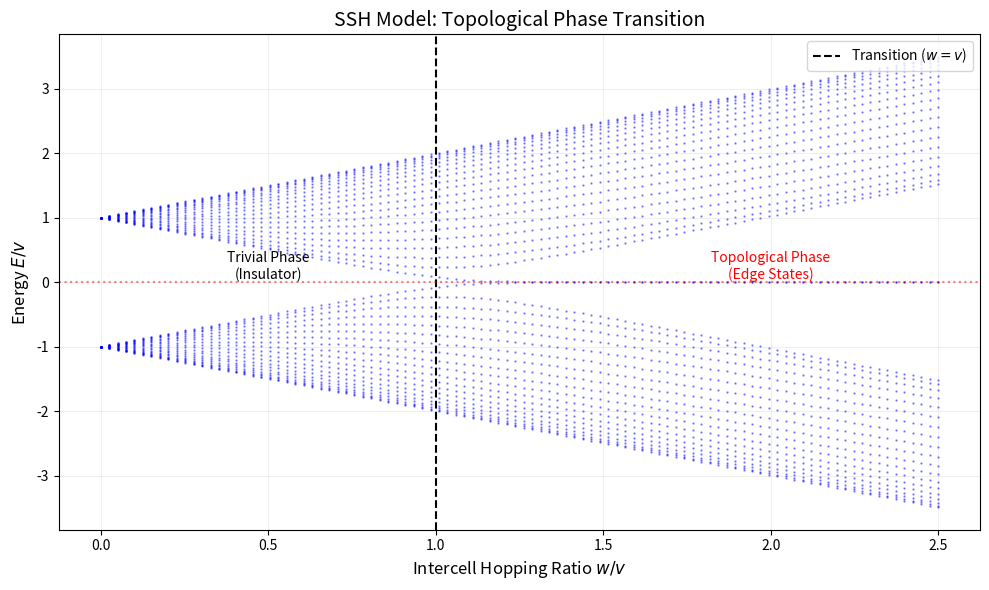

Recreate this plot in Python.
import numpy as np
import matplotlib.pyplot as plt

def construct_ssh_hamiltonian(N, v, w):
    """
    Constructs the real-space Hamiltonian for a finite SSH chain.
    
    Args:
        N (int): Number of unit cells (Total sites = 2*N)
        v (float): Intracell hopping (A-B within cell)
        w (float): Intercell hopping (B-A between cells)
        
    Returns:
        H (ndarray): The 2N x 2N Hamiltonian matrix
    """
    num_sites = 2 * N
    H = np.zeros((num_sites, num_sites))
    
    # We loop through the sites 0 to 2N-2
    # Site i connects to site i+1
    for i in range(num_sites - 1):
        if i % 2 == 0:
            # Even i (0, 2, 4...) is an A site. 
            # Connection A -> B is INTRA-cell (v)
            H[i, i+1] = v
            H[i+1, i] = v
        else:
            # Odd i (1, 3, 5...) is a B site.
            # Connection B -> A is INTER-cell (w)
            H[i, i+1] = w
            H[i+1, i] = w
            
    # Note: No Periodic Boundary Conditions (Open Chain).
    # This is crucial to see Edge States!
    return H

def simulate_phase_transition():
    print("Running Simulation...")
    
    # --- PARAMETERS ---
    N = 20        # 20 Unit cells = 40 Atoms
    v = 1.0       # Fix intracell hopping to 1.0 (Energy unit)
    
    # Sweep intercell hopping w from 0 to 2.5
    # w < 1: Trivial
    # w = 1: Phase Transition
    # w > 1: Topological
    w_values = np.linspace(0, 2.5, 100)
    
    eigenvalues = []
    
    # --- MAIN LOOP ---
    for w in w_values:
        # 1. Build Matrix
        H = construct_ssh_hamiltonian(N, v, w)
        
        # 2. Diagonalize (The Solver)
        # 'eigh' is optimized for Hermitian matrices
        evals, _ = np.linalg.eigh(H)
        
        # 3. Store Results
        eigenvalues.append(evals)
        
    eigenvalues = np.array(eigenvalues)
    
    # --- PLOTTING ---
    plt.figure(figsize=(10, 6))
    
    # We plot all 2N energy levels for each w
    for i in range(2*N):
        # Plot bulk states in blue
        plt.plot(w_values, eigenvalues[:, i], 'b.', markersize=1.5, alpha=0.4)

    plt.xlabel(r'Intercell Hopping Ratio $w/v$', fontsize=12)
    plt.ylabel(r'Energy $E/v$', fontsize=12)
    plt.title(r'SSH Model: Topological Phase Transition', fontsize=14)
    
    # Add visual guides for the Physics
    plt.axvline(1.0, color='k', linestyle='--', label='Transition ($w=v$)')
    plt.axhline(0, color='r', linestyle=':', alpha=0.5)
    
    # Annotations
    plt.text(0.5, 0.05, 'Trivial Phase\n(Insulator)', ha='center', color='black', fontsize=10)
    plt.text(2.0, 0.05, 'Topological Phase\n(Edge States)', ha='center', color='red', fontsize=10)
    
    plt.legend(loc='upper right')
    plt.grid(True, alpha=0.2)
    plt.tight_layout()
    plt.show()

if __name__ == "__main__":
    simulate_phase_transition()